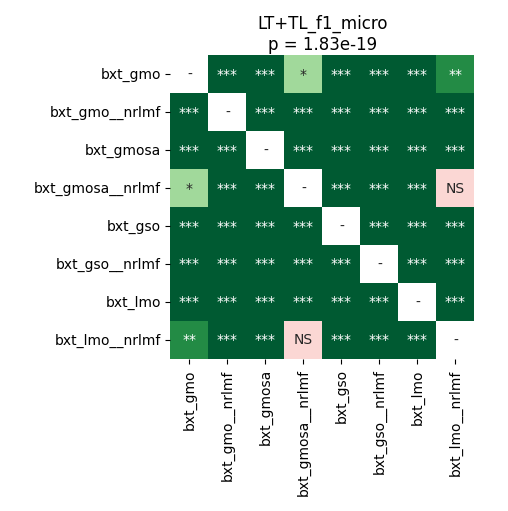

The file beside this chart, header and first rows:
	bxt_gmo	bxt_gmo__nrlmf	bxt_gmosa	bxt_gmosa__nrlmf	bxt_gso	bxt_gso__nrlmf	bxt_lmo	bxt_lmo__nrlmf
bxt_gmo	1.0	3.5603841145833336e-05	3.5603841145833336e-05	0.01893	3.5603841145833336e-05	6.835937499999999e-05	3.5603841145833336e-05	0.009892
bxt_gmo__nrlmf	3.5603841145833336e-05	1.0	3.5603841145833336e-05	3.5603841145833336e-05	3.5603841145833336e-05	3.5603841145833336e-05	3.5603841145833336e-05	3.5603841145833336e-05
bxt_gmosa	3.5603841145833336e-05	3.5603841145833336e-05	1.0	3.5603841145833336e-05	3.5603841145833336e-05	3.5603841145833336e-05	3.5603841145833336e-05	3.5603841145833336e-05
bxt_gmosa__nrlmf	0.01893	3.5603841145833336e-05	3.5603841145833336e-05	1.0	3.5603841145833336e-05	3.5603841145833336e-05	3.5603841145833336e-05	0.4332
bxt_gso	3.5603841145833336e-05	3.5603841145833336e-05	3.5603841145833336e-05	3.5603841145833336e-05	1.0	3.5603841145833336e-05	3.5603841145833336e-05	3.5603841145833336e-05
bxt_gso__nrlmf	6.835937499999999e-05	3.5603841145833336e-05	3.5603841145833336e-05	3.5603841145833336e-05	3.5603841145833336e-05	1.0	3.5603841145833336e-05	3.5603841145833336e-05
bxt_lmo	3.5603841145833336e-05	3.5603841145833336e-05	3.5603841145833336e-05	3.5603841145833336e-05	3.5603841145833336e-05	3.5603841145833336e-05	1.0	3.5603841145833336e-05
bxt_lmo__nrlmf	0.009892	3.5603841145833336e-05	3.5603841145833336e-05	0.4332	3.5603841145833336e-05	3.5603841145833336e-05	3.5603841145833336e-05	1.0
